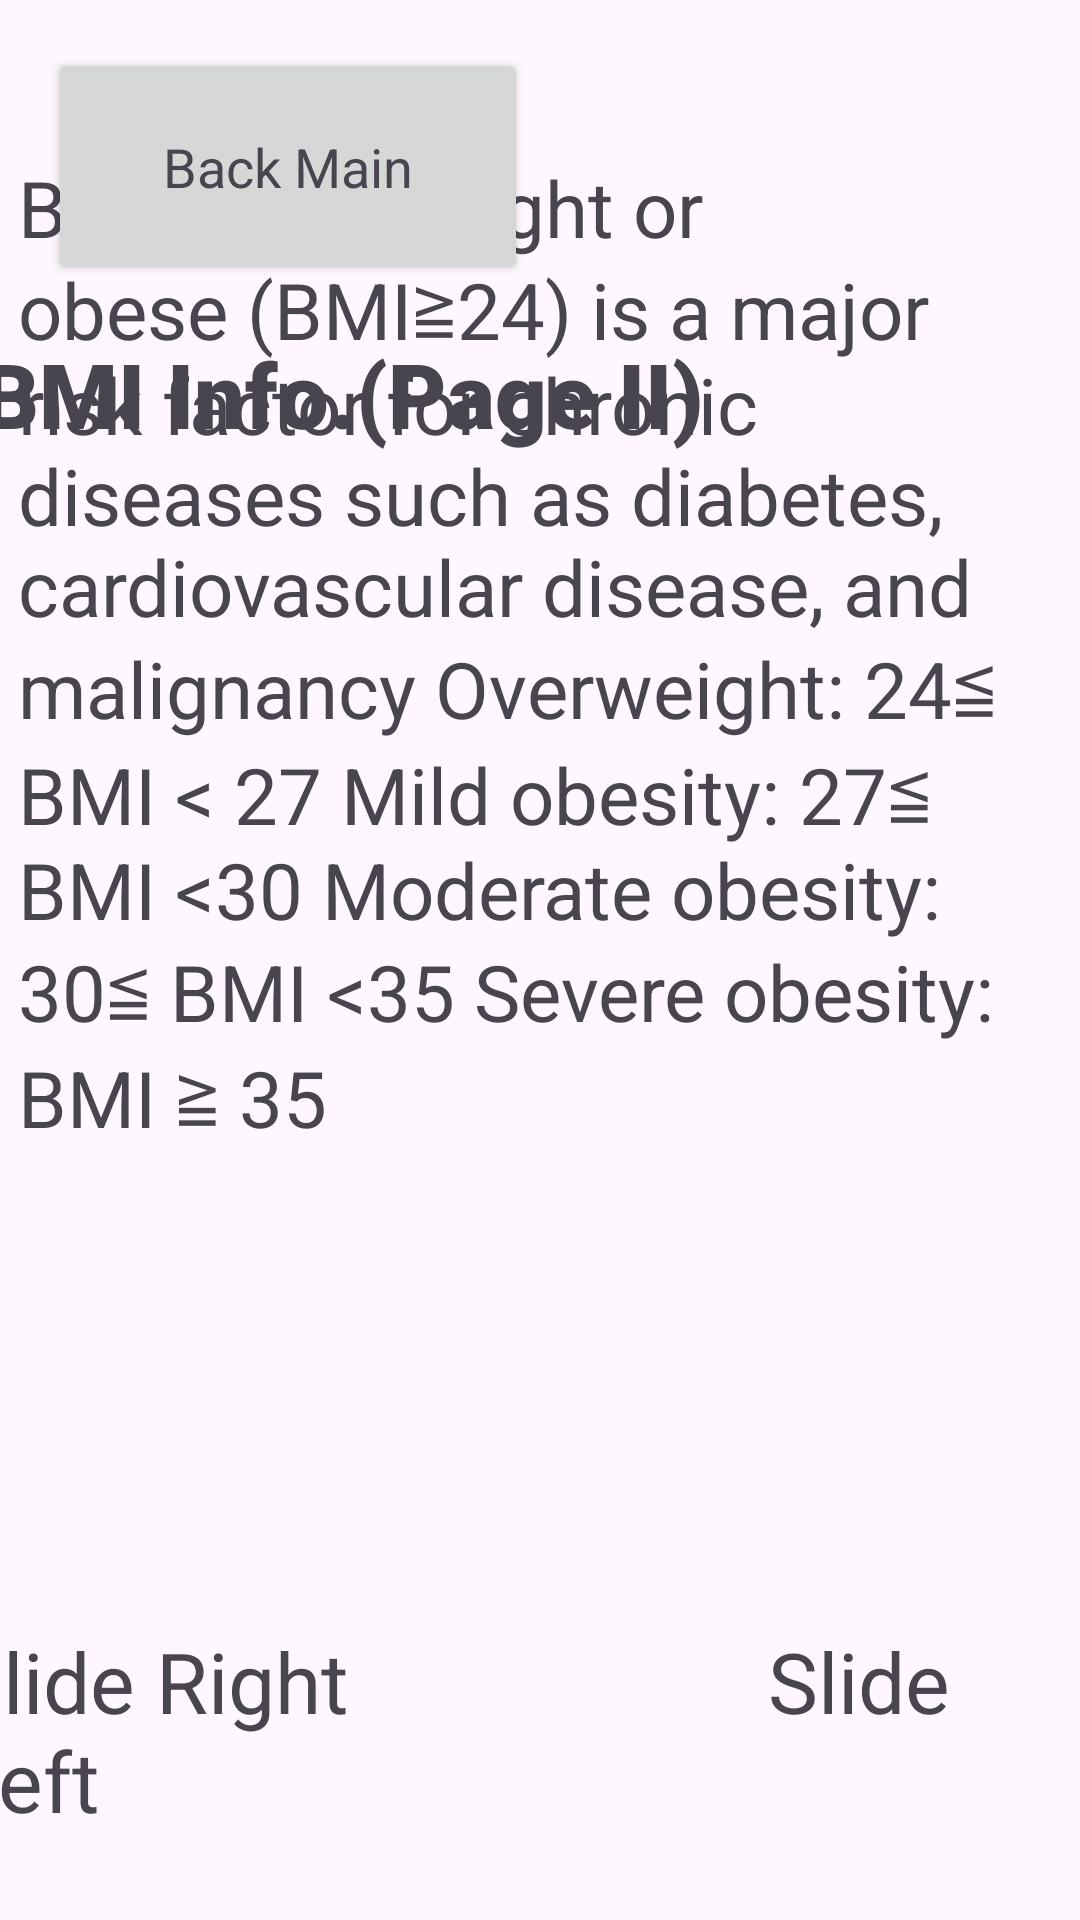

Layout XML and referenced resources for this Android screen:
<!-- AndroidManifest.xml: application theme Theme.Kotlin_project_0326 -->
<!-- res/layout/activity_main4.xml -->
<?xml version="1.0" encoding="utf-8"?>
<androidx.constraintlayout.widget.ConstraintLayout xmlns:android="http://schemas.android.com/apk/res/android"
    xmlns:app="http://schemas.android.com/apk/res-auto"
    xmlns:tools="http://schemas.android.com/tools"
    android:layout_width="match_parent"
    android:layout_height="match_parent"
    tools:context=".MainActivity4">

    <Button
        android:id="@+id/button4"
        style="@style/Widget.AppCompat.Button"
        android:layout_width="160dp"
        android:layout_height="79dp"
        android:layout_marginStart="16dp"
        android:layout_marginTop="16dp"
        android:layout_marginEnd="16dp"
        android:text="Back Main"
        android:textAppearance="@style/TextAppearance.AppCompat.Medium"
        app:layout_constraintBottom_toTopOf="@+id/textView11"
        app:layout_constraintEnd_toEndOf="parent"
        app:layout_constraintHorizontal_bias="0.0"
        app:layout_constraintStart_toStartOf="parent"
        app:layout_constraintTop_toTopOf="parent" />

    <TextView
        android:id="@+id/textView11"
        android:layout_width="368dp"
        android:layout_height="47dp"
        android:layout_marginTop="16dp"
        android:fontFamily="sans-serif-black"
        android:text="BMI Info.(Page II)"
        android:textSize="30sp"
        app:layout_constraintEnd_toEndOf="parent"
        app:layout_constraintHorizontal_bias="0.837"
        app:layout_constraintStart_toStartOf="parent"
        app:layout_constraintTop_toBottomOf="@+id/button4" />

    <TextView
        android:id="@+id/textView12"
        android:layout_width="350dp"
        android:layout_height="474dp"
        android:layout_marginTop="8dp"
        android:layout_marginBottom="16dp"
        android:text="Being overweight or obese (BMI≧24) is a major risk factor for chronic diseases such as diabetes, cardiovascular disease, and malignancy Overweight: 24≦ BMI &lt; 27 Mild obesity: 27≦ BMI &lt;30 Moderate obesity: 30≦ BMI &lt;35 Severe obesity: BMI ≧ 35"
        android:textSize="26sp"
        app:layout_constraintBottom_toTopOf="@+id/textView13"
        app:layout_constraintEnd_toEndOf="parent"
        app:layout_constraintHorizontal_bias="0.59"
        app:layout_constraintStart_toStartOf="parent"
        app:layout_constraintTop_toBottomOf="@+id/textView11"
        app:layout_constraintVertical_bias="1.0" />

    <TextView
        android:id="@+id/textView13"
        android:layout_width="wrap_content"
        android:layout_height="wrap_content"
        android:layout_marginEnd="16dp"
        android:layout_marginBottom="28dp"
        android:text="Slide Right                    Slide Left"
        android:textSize="28sp"
        app:layout_constraintBottom_toBottomOf="parent"
        app:layout_constraintEnd_toEndOf="parent" />

</androidx.constraintlayout.widget.ConstraintLayout>
<!-- resources referenced by this layout -->
<resources>
  <style name="Theme.Kotlin_project_0326" parent="Base.Theme.Kotlin_project_0326" />
  <style name="Base.Theme.Kotlin_project_0326" parent="Theme.Material3.DayNight.NoActionBar">
          
          
      </style>
</resources>
